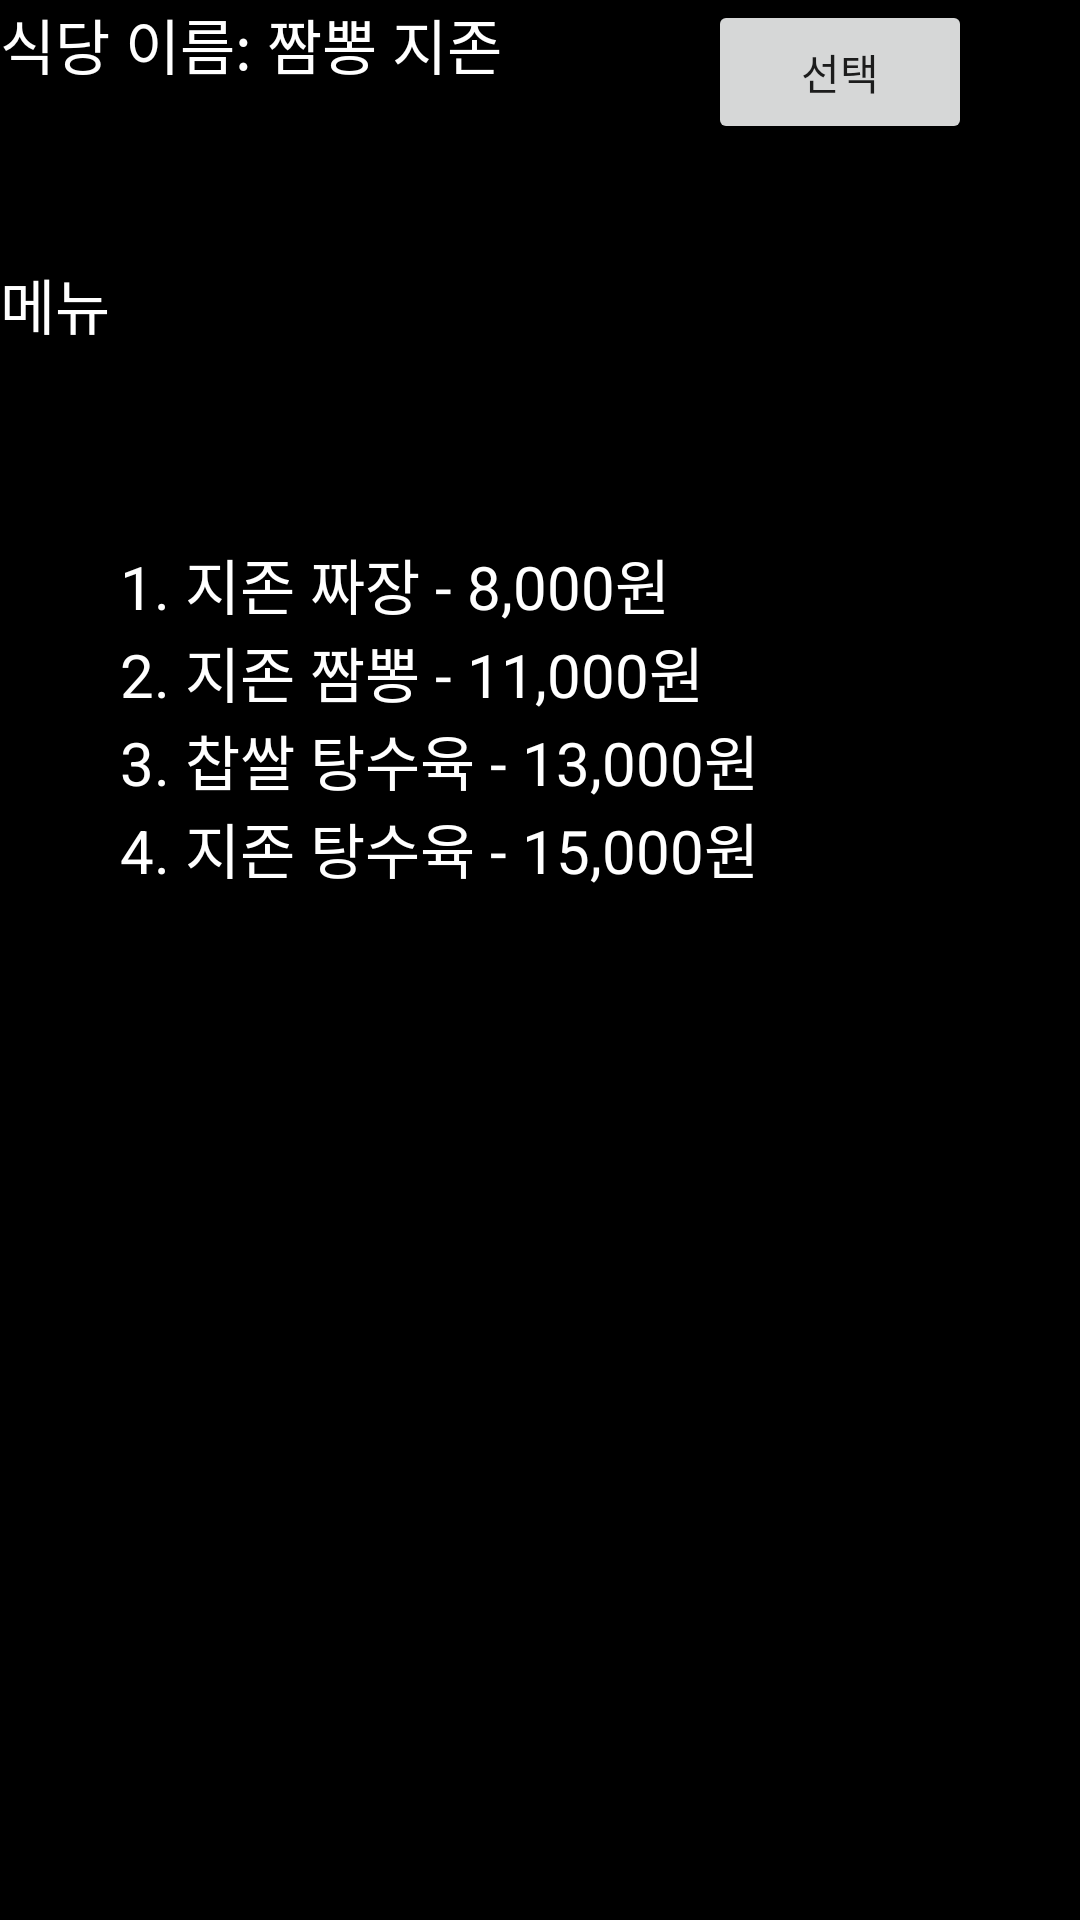

This screen was rendered from an Android layout file. Write that file and the resources it references.
<!-- AndroidManifest.xml: application theme Theme.Mobile_TermProject2 -->
<!-- res/layout/show_menus.xml -->
<?xml version="1.0" encoding="utf-8"?>
<androidx.constraintlayout.widget.ConstraintLayout xmlns:android="http://schemas.android.com/apk/res/android"
    xmlns:app="http://schemas.android.com/apk/res-auto"
    xmlns:tools="http://schemas.android.com/tools"
    android:layout_width="match_parent"
    android:layout_height="match_parent"
    android:background="@color/black"
    tools:context=".MainActivity"
    android:id="@+id/activityMenus">

    <Button
        android:id="@+id/chooseMenu"
        android:layout_width="wrap_content"
        android:layout_height="wrap_content"
        android:layout_marginEnd="36dp"
        android:text="선택"
        app:layout_constraintEnd_toEndOf="parent"
        tools:layout_editor_absoluteY="44dp" />

    <TextView
        android:id="@+id/textView4"
        android:layout_width="0dp"
        android:layout_height="wrap_content"
        android:text="식당 이름: 짬뽕 지존"
        android:textColor="@color/white"
        android:textSize="20dp"
        tools:layout_editor_absoluteX="40dp"
        tools:layout_editor_absoluteY="65dp" />

    <TextView
        android:id="@+id/textView5"
        android:layout_width="0dp"
        android:layout_height="wrap_content"
        android:layout_marginTop="27dp"
        android:layout_marginBottom="34dp"
        android:text="메뉴"
        android:textColor="@color/white"
        android:textSize="20dp"
        app:layout_constraintBottom_toTopOf="@+id/horizontalScrollView"
        app:layout_constraintTop_toBottomOf="@+id/textView4"
        tools:layout_editor_absoluteX="40dp" />

    <androidx.constraintlayout.widget.ConstraintLayout
        android:id="@+id/horizontalScrollView"
        android:layout_width="match_parent"
        android:layout_height="match_parent"
        android:layout_marginStart="20dp"
        android:layout_marginTop="180dp"
        android:layout_marginEnd="20dp"
        android:layout_marginBottom="50dp"
        app:layout_constraintBottom_toBottomOf="parent"
        app:layout_constraintEnd_toEndOf="parent"
        app:layout_constraintStart_toStartOf="parent"
        app:layout_constraintTop_toTopOf="parent">


        <TextView
            android:id="@+id/textView"
            android:layout_width="wrap_content"
            android:layout_height="wrap_content"
            android:layout_marginStart="20dp"
            android:layout_marginLeft="20dp"
            android:text="1. 지존 짜장 - 8,000원"
            android:textColor="@color/white"
            android:textSize="20dp"
            app:layout_constraintStart_toStartOf="parent"
            app:layout_constraintTop_toBottomOf="@+id/textView5" />

        <TextView
            android:id="@+id/textView2"
            android:layout_width="wrap_content"
            android:layout_height="wrap_content"
            android:text="2. 지존 짬뽕 - 11,000원"
            android:textColor="@color/white"
            android:textSize="20dp"
            app:layout_constraintStart_toStartOf="@+id/textView"
            app:layout_constraintTop_toBottomOf="@+id/textView" />

        <TextView
            android:id="@+id/textView7"
            android:layout_width="wrap_content"
            android:layout_height="wrap_content"
            android:text="3. 찹쌀 탕수육 - 13,000원"
            android:textColor="@color/white"
            android:textSize="20dp"
            app:layout_constraintStart_toStartOf="@+id/textView2"
            app:layout_constraintTop_toBottomOf="@+id/textView2" />

        <TextView
            android:id="@+id/textView6"
            android:layout_width="wrap_content"
            android:layout_height="wrap_content"
            android:text="4. 지존 탕수육 - 15,000원"
            android:textColor="@color/white"
            android:textSize="20dp"
            app:layout_constraintStart_toStartOf="@+id/textView7"
            app:layout_constraintTop_toBottomOf="@+id/textView7" />


    </androidx.constraintlayout.widget.ConstraintLayout>

</androidx.constraintlayout.widget.ConstraintLayout>
<!-- resources referenced by this layout -->
<resources>
  <color name="black">#FF000000</color>
  <color name="white">#FFFFFFFF</color>
  <style name="Theme.Mobile_TermProject2" parent="Theme.MaterialComponents.DayNight.DarkActionBar">
          
          <item name="colorPrimary">@color/purple_500</item>
          <item name="colorPrimaryVariant">@color/purple_700</item>
          <item name="colorOnPrimary">@color/white</item>
          
          <item name="colorSecondary">@color/teal_200</item>
          <item name="colorSecondaryVariant">@color/teal_700</item>
          <item name="colorOnSecondary">@color/black</item>
          
          <item name="android:statusBarColor" tools:targetApi="l">?attr/colorPrimaryVariant</item>
          
      </style>
  <color name="purple_500">#FF6200EE</color>
  <color name="purple_700">#FF3700B3</color>
  <color name="teal_200">#FF03DAC5</color>
  <color name="teal_700">#FF018786</color>
</resources>
